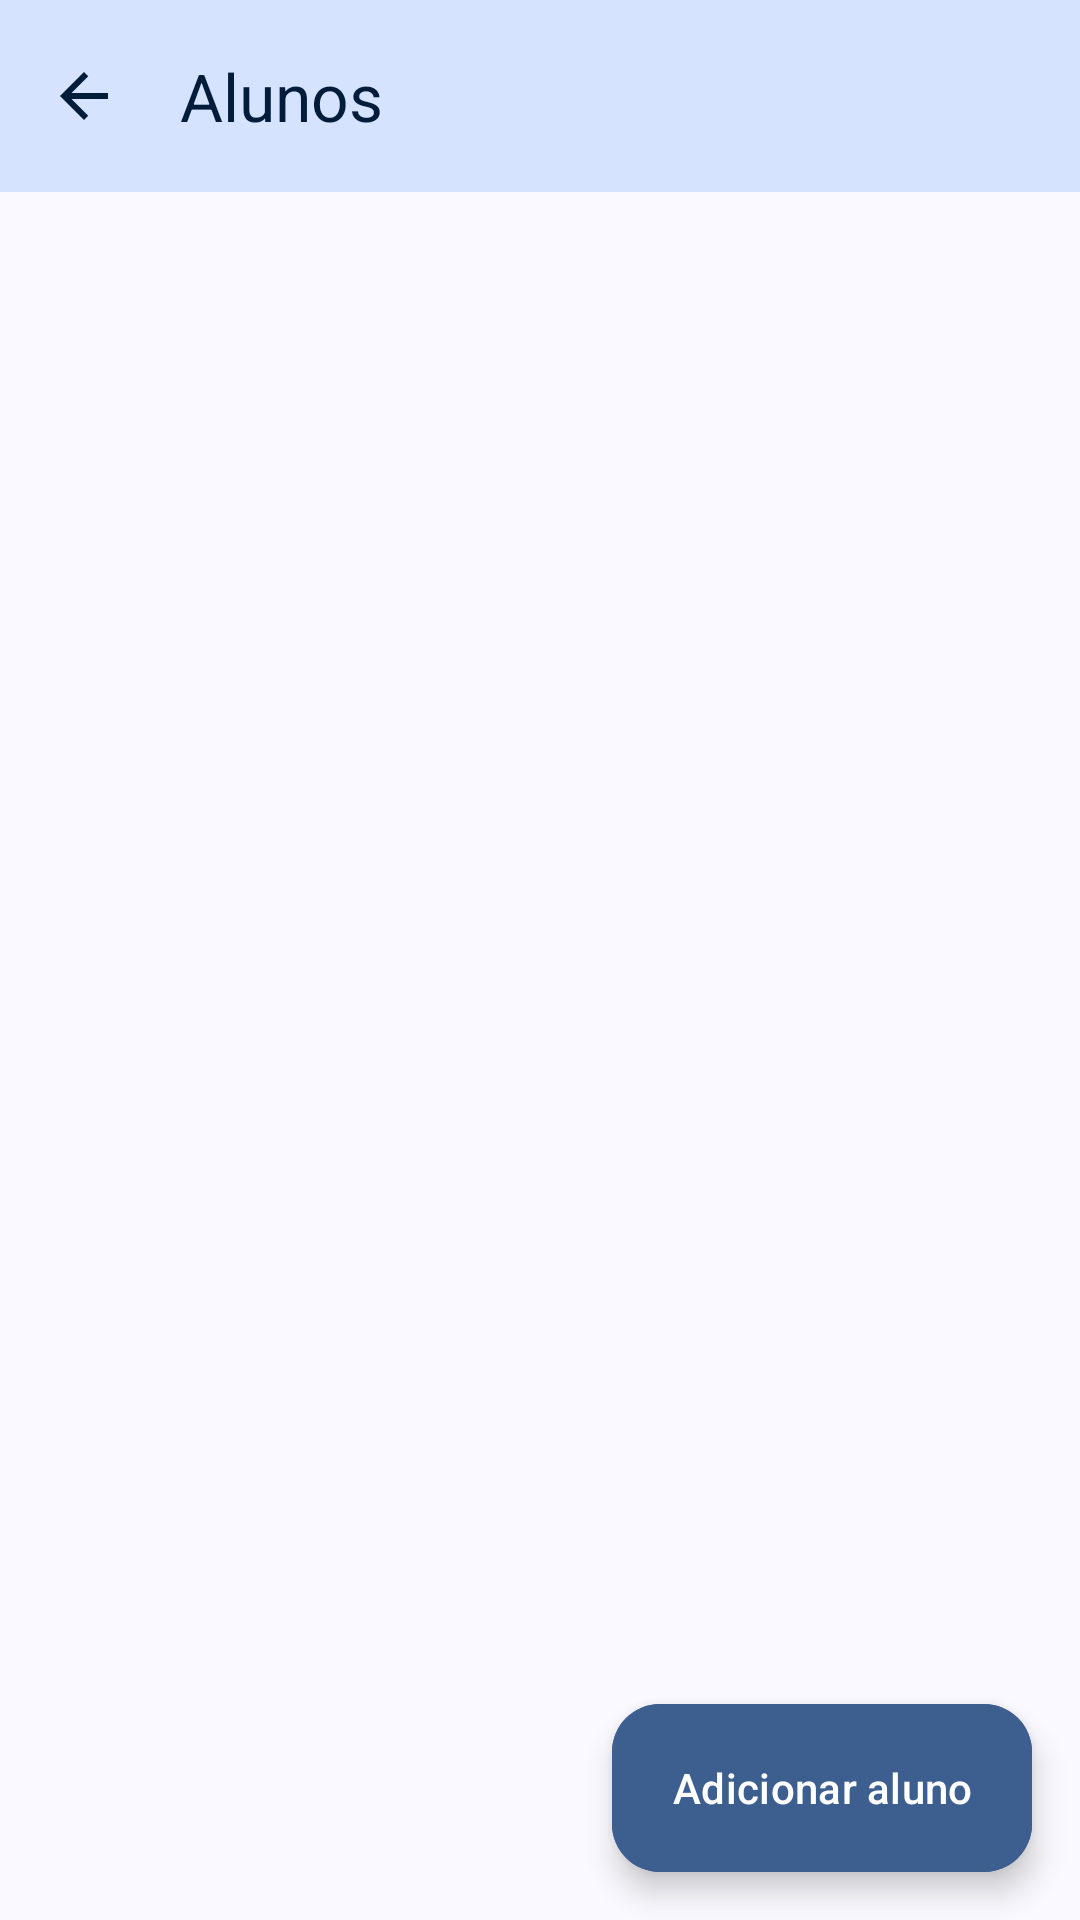

Android layout source for this screen:
<!-- AndroidManifest.xml: application theme Theme.MyCoach -->
<!-- res/layout/activity_gerenciar_alunos.xml -->
<?xml version="1.0" encoding="utf-8"?>
<androidx.coordinatorlayout.widget.CoordinatorLayout xmlns:android="http://schemas.android.com/apk/res/android"
    xmlns:app="http://schemas.android.com/apk/res-auto"
    android:layout_width="match_parent"
    android:layout_height="match_parent"
    android:fitsSystemWindows="true">

    <com.google.android.material.appbar.AppBarLayout
        android:layout_width="match_parent"
        android:layout_height="wrap_content"
        android:background="@color/primary_container">

        <com.google.android.material.appbar.MaterialToolbar
            android:id="@+id/toolbar"
            android:layout_width="match_parent"
            android:layout_height="?attr/actionBarSize"
            android:background="@color/primary_container"
            app:navigationIcon="@drawable/ic_back"
            app:title="@string/title_alunos"
            app:titleTextColor="@color/on_primary_container" />

    </com.google.android.material.appbar.AppBarLayout>

    <androidx.recyclerview.widget.RecyclerView
        android:id="@+id/studentsRecyclerView"
        android:layout_width="match_parent"
        android:layout_height="match_parent"
        app:layout_behavior="@string/appbar_scrolling_view_behavior" />

    <TextView
        android:id="@+id/semAlunosTextView"
        android:layout_width="wrap_content"
        android:layout_height="wrap_content"
        android:text="@string/text_sem_alunos"
        android:textSize="18sp"
        android:textColor="@color/on_surface"
        android:visibility="gone"
        android:layout_gravity="center"
        android:gravity="center" />

    <com.google.android.material.floatingactionbutton.ExtendedFloatingActionButton
        android:id="@+id/adicionarAlunoFab"
        android:layout_width="wrap_content"
        android:layout_height="wrap_content"
        android:layout_gravity="bottom|end"
        android:layout_margin="16dp"
        android:backgroundTint="@color/primary"
        android:text="@string/button_adicionar_aluno"
        android:textColor="@color/on_primary"
        app:icon="@drawable/ic_add"
        app:iconTint="@color/on_primary"
        style="@style/Widget.Material3.ExtendedFloatingActionButton.Primary" />

</androidx.coordinatorlayout.widget.CoordinatorLayout>
<!-- resources referenced by this layout -->
<resources>
  <color name="on_primary">#FFFFFF</color>
  <color name="on_primary_container">#001C3B</color>
  <color name="on_surface">#191C20</color>
  <color name="primary">#3D5F90</color>
  <color name="primary_container">#D5E3FF</color>
  <!-- drawable ic_back (drawable) -->
  <vector xmlns:android="http://schemas.android.com/apk/res/android" android:autoMirrored="true" android:height="24dp" android:viewportHeight="24" android:viewportWidth="24" android:width="24dp">
  
      <path android:fillColor="?attr/colorOnPrimaryContainer" android:pathData="M20,11H7.83l5.59,-5.59L12,4l-8,8 8,8 1.41,-1.41L7.83,13H20v-2z"/>
  
  </vector>
  <string name="button_adicionar_aluno">Adicionar aluno</string>
  <string name="text_sem_alunos">Nenhum aluno cadastrado</string>
  <string name="title_alunos">Alunos</string>
  <style name="Theme.MyCoach" parent="Theme.Material3.Light.NoActionBar">
          <item name="colorPrimary">@color/primary</item>
          <item name="colorOnPrimary">@color/on_primary</item>
          <item name="colorPrimaryContainer">@color/primary_container</item>
          <item name="colorOnPrimaryContainer">@color/on_primary_container</item>
          <item name="colorSecondary">@color/secondary</item>
          <item name="colorOnSecondary">@color/on_secondary</item>
          <item name="android:colorBackground">@color/background</item>
          <item name="colorSurface">@color/surface</item>
          <item name="colorOnBackground">@color/on_background</item>
          <item name="colorOnSurface">@color/on_surface</item>
          <item name="colorOnSurfaceVariant">@color/on_surface_variant</item>
          <item name="colorError">@color/error</item>
          <item name="colorOnError">@color/on_error</item>
          <item name="android:statusBarColor">@color/primary_container</item>
          <item name="android:windowLightStatusBar">true</item>
          <item name="android:navigationBarColor">@color/surface</item>
          <item name="android:windowLightNavigationBar">true</item>
      </style>
  <color name="secondary">#555F71</color>
  <color name="on_secondary">#FFFFFF</color>
  <color name="background">#F9F9FF</color>
  <color name="surface">#F9F9FF</color>
  <color name="on_background">#191C20</color>
  <color name="on_surface_variant">#43474E</color>
  <color name="error">#BA1A1A</color>
  <color name="on_error">#FFFFFF</color>
</resources>
